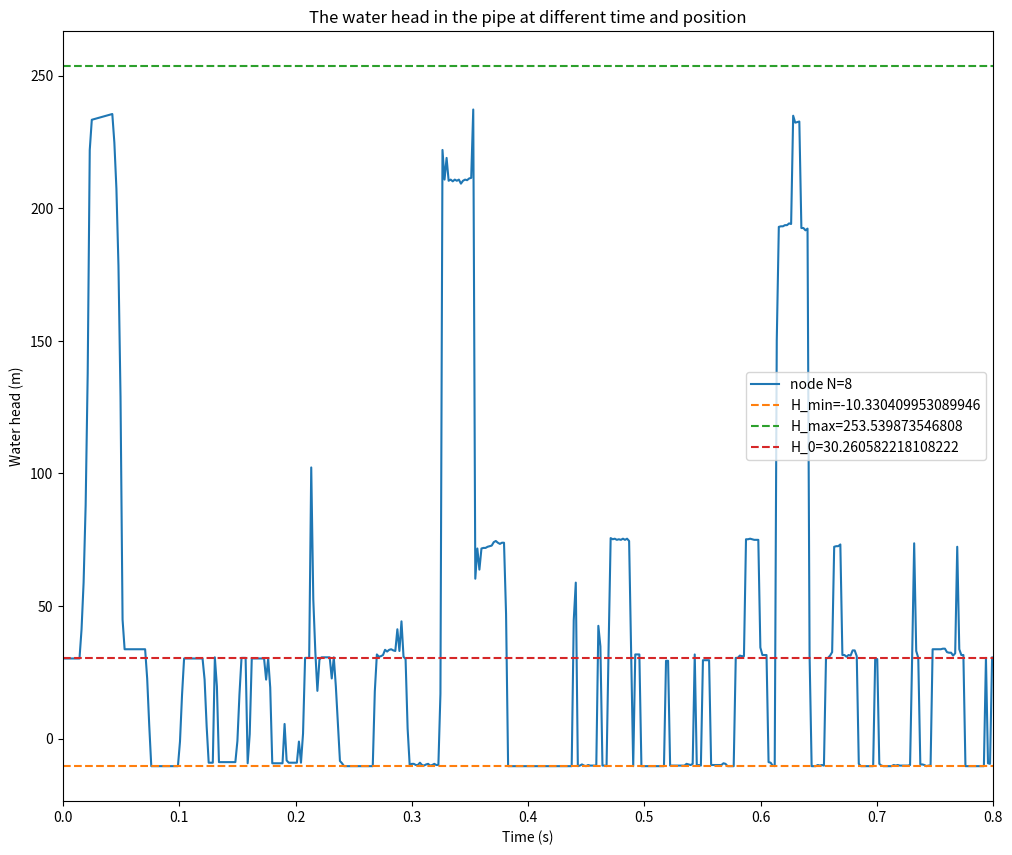

Recreate this plot in Python. (Note: this script raises an exception after producing the figure.)
'''
neglect the effect of the slope of the pipe
'''
import numpy as np
import matplotlib.pyplot as plt

H_R = 32.0 # the reservoir head
# Results in Question 1
L = 37.23 # the length of the pipe
a = 1319.0 # the speed of wave
D = 0.0221 # the diameter of the pipe
A = 1/4*np.pi*D**2 # the cross section area of the pipe
f = 0.018 # the friction factor
k = 0.0 # k is a coefficient of the valve
g = 9.806 # the gravity
t_c = 0.009 # the closure time of the valve
rho = 1000 # the density of the water
H_min = -1.013e5/g/rho # the minimum water head at which the water will vaporize
N = 16 # the number of nodes
V_0 = 1.5 # the initial velocity of the water
Q_0 = A*V_0 # the initial flow rate

#TO DO: Calculate the H_0
H_0 = 30.0 # the initial water head
# By theoretical calculation, easy to get an approximate value
H_0 = H_R - f*V_0**2/(2*g*D) * L # about 28.52
# The parameters of the iteration
dx = L/N
dt = dx/a
# print(f'dt={dt}')
T = 25
psi = 1.0 # the weighting factor
N_t = int(T/dt)

# initialize the Q, H and E, E is the volumn of the cavity, axis 0 is time, axis 1 is the position
# Up stream flow rate
Qu = np.zeros((N_t+1,N+1))
Qu[0,:] = Q_0
# Down stream flow rate
Q = np.zeros((N_t+1,N+1))
Q[0,:] = Q_0
# Water head
H = np.zeros((N_t+1,N+1))
for i in range(N+1):
    H[0,i] = H_R - f*V_0**2/(2*g*D) * i*dx
# Bubble volumn
E = np.zeros((N_t+1,N+1))

A = np.pi*D**2/4
B = a/(g*A)
S = 0
# R = f*dx/(2*g*D*A**2)
R = 0

for i in range(1,N_t+1):
    t =  i * dt
    if t < t_c:
        tau = 1 - t/t_c
    else:
        tau = 0
    for j in range(N+1):
        # If the cavitation does not happen, E[i-1,j] <= 0
        if E[i-1,j] <= 0:
            if j == 0:
                H[i,j] = H_R
                C_M = H[i-1,j+1]-Q[i-1,j+1]*(B-S-R*abs(Q[i-1,j+1]))
                Q[i,j] = (H[i,j]-C_M)/B
                Qu[i,j] = Q[i,j]
            if j > 0 and j < N:
                C_P = H[i-1,j-1]+Q[i-1,j-1]*(B+S-R*abs(Q[i-1,j-1]))
                C_M = H[i-1,j+1]-Qu[i-1,j+1]*(B-S-R*abs(Q[i-1,j+1]))
                H[i,j] = (C_P+C_M)/2
                Q[i,j] = (C_P-C_M)/(2*B)
                Qu[i,j] = Q[i,j]
                if H[i,j] < H_min:
                    H[i,j] = H_min
                    Qu[i,j] = (-H[i,j]+H[i-1,j-1]+B*Q[i-1,j-1])/(B+R*abs(Q[i-1,j-1]))
                    Q[i,j] = (H[i,j]-H[i-1,j+1]+B*Qu[i-1,j+1])/(B+R*abs(Qu[i-1,j+1]))
                    # E[i,j] = 1e-100
                    E[i,j] = E[i-1,j] + psi*(Q[i,j]*dt - Qu[i,j]*dt) + (1-psi)*(Q[i-1,j]*dt - Qu[i-1,j]*dt)
                    # E[i,j] = E[i-2,j] + psi*(Q[i,j]*2*dt - Qu[i,j]*2*dt) + (1-psi)*(Q[i-2,j]*2*dt - Qu[i-2,j]*2*dt)
            if j == N:
                C_P = H[i-1,j-1]+Q[i-1,j-1]*(B+S-R*abs(Q[i-1,j-1]))
                C_V = (Q_0*tau)**2/(2*H_0)
                Q[i,j] = -B*C_V+np.sqrt((B*C_V)**2+2*C_V*C_P)
                H[i,j] = C_P - B*Q[i,j]
                Qu[i,j] = Q[i,j]
                if H[i,j] < H_min:
                    if t < t_c:
                        raise("Cavitation before t_c")
                    H[i,j] = H_min
                    Qu[i,j] = (-H[i,j]+H[i-1,j-1]+B*Q[i-1,j-1])/(B+R*abs(Q[i-1,j-1]))
                    Q[i,j] = 0
                    # E[i,j] = 1e-100
                    E[i,j] = E[i-1,j] + psi*(Q[i,j]*dt - Qu[i,j]*dt) + (1-psi)*(Q[i-1,j]*dt - Qu[i-1,j]*dt)
                    # E[i,j] = E[i-2,j] + psi*(Q[i,j]*2*dt - Qu[i,j]*2*dt) + (1-psi)*(Q[i-2,j]*2*dt - Qu[i-2,j]*2*dt)
        # If the cavitation happens, E[i,j] > 0
        elif E[i-1,j] > 0:
            if j == 0:
                raise("Cavatation at the start")
            if j > 0 and j < N:
                H[i,j] = H_min
                Qu[i,j] = (-H[i,j]+H[i-1,j-1]+B*Q[i-1,j-1])/(B+R*abs(Q[i-1,j-1]))
                Q[i,j] = (H[i,j]-H[i-1,j+1]+B*Qu[i-1,j+1])/(B+R*abs(Qu[i-1,j+1]))
                E[i,j] = E[i-1,j] + psi*(Q[i,j]*dt - Qu[i,j]*dt) + (1-psi)*(Q[i-1,j]*dt - Qu[i-1,j]*dt)
                # E[i,j] = E[i-2,j] + psi*(Q[i,j]*2*dt - Qu[i,j]*2*dt) + (1-psi)*(Q[i-2,j]*2*dt - Qu[i-2,j]*2*dt)
                if E[i, j] < 0:
                    E[i, j] = 0
                    C_P = H[i-1,j-1]+Q[i-1,j-1]*(B+S-R*abs(Q[i-1,j-1]))
                    C_M = H[i-1,j+1]-Qu[i-1,j+1]*(B-S-R*abs(Q[i-1,j+1]))
                    H[i,j] = (C_P+C_M)/2
                    Q[i,j] = (C_P-C_M)/(2*B)
                    Qu[i,j] = Q[i,j]
            if j == N:
                H[i,j] = H_min
                Qu[i,j] = (-H[i,j]+H[i-1,j-1]+B*Q[i-1,j-1])/(B+R*abs(Q[i-1,j-1]))
                C_P = H[i-1,j-1]+Q[i-1,j-1]*(B+S-R*abs(Q[i-1,j-1]))
                C_V = (Q_0*tau)**2/(2*H_0)
                Q[i,j] = -B*C_V+np.sqrt((B*C_V)**2+2*C_V*C_P)
                E[i,j] = E[i-1,j] + psi*(Q[i,j]*dt - Qu[i,j]*dt) + (1-psi)*(Q[i-1,j]*dt - Qu[i-1,j]*dt)
                # E[i,j] = E[i-2,j] + psi*(Q[i,j]*2*dt - Qu[i,j]*2*dt) + (1-psi)*(Q[i-2,j]*2*dt - Qu[i-2,j]*2*dt)
                if E[i,j] < 0:
                    E[i,j] = 0
                    C_P = H[i-1,j-1]+Q[i-1,j-1]*(B+S-R*abs(Q[i-1,j-1]))
                    C_V = (Q_0*tau)**2/(2*H_0)
                    Q[i,j] = -B*C_V+np.sqrt((B*C_V)**2+2*C_V*C_P)
                    H[i,j] = C_P - B*Q[i,j]
                    Qu[i,j] = Q[i,j]




#===================Plot Part=======================#


# Plot the relationship between the water head and the time of all the nodes
# set the resolution and the dpi of the plot
plt.figure(figsize=(12,10), dpi=100)

for i in range(N+1):
    # if i%int(int(N)/2) == 0:
    if i == int(N/2):
    # if i == N:
        plt.plot(np.arange(0,N_t+1)*dt,H[:,i],label=f'node N={i}')
        # Draw line H_min, and the maximum water head
        plt.plot(np.arange(0,N_t+1)*dt,np.ones(N_t+1)*H_min,label=f'H_min={H_min}',linestyle='--')
        plt.plot(np.arange(0,N_t+1)*dt,np.ones(N_t+1)*np.max(H[:,N]),label=f'H_max={np.max(H[:,N])}',linestyle='--') 
        plt.plot(np.arange(0,N_t+1)*dt,np.ones(N_t+1)*H[0,i],label=f'H_0={H[0,i]}',linestyle='--')
plt.xlabel('Time (s)')
plt.ylabel('Water head (m)')
plt.title('The water head in the pipe at different time and position')
plt.legend()
plt.xlim(0,0.80)
plt.savefig('./pic/DVCM_Waterhead_new_mid.png')
# close the plot
plt.close()

plt.figure(figsize=(12,10), dpi=100)
for i in range(N+1):
    # if i%int(int(N)/2) == 0:
    # if i == int(N/2):
    if i == N:
        plt.plot(np.arange(0,N_t+1)*dt,H[:,i],label=f'node N={i}')
        # Draw line H_min, and the maximum water head
        plt.plot(np.arange(0,N_t+1)*dt,np.ones(N_t+1)*H_min,label=f'H_min={H_min}',linestyle='--')
        plt.plot(np.arange(0,N_t+1)*dt,np.ones(N_t+1)*np.max(H[:,N]),label=f'H_max={np.max(H[:,N])}',linestyle='--') 
        plt.plot(np.arange(0,N_t+1)*dt,np.ones(N_t+1)*H[0,i],label=f'H_0={H[0,i]}',linestyle='--')
plt.xlabel('Time (s)')
plt.ylabel('Water head (m)')
plt.title('The water head in the pipe at different time and position')
plt.legend()
plt.xlim(0,0.80)
plt.savefig('./pic/DVCM_Waterhead_new_end.png')
# close the plot
plt.close()

# Plot the relationship between the flow rate and the time of all the nodes
# plt.figure(figsize=(12,10), dpi=100)
# for i in range(N+1):
#     # if i%int(int(N)/2) == 0:
#     if i == int(N/2):
#     # if i == N:
#         plt.plot(np.arange(0,N_t+1)*dt,Q[:,i],label=f'node N={i}')
# plt.xlabel('Time (s)')
# plt.ylabel('Flow rate (m^3/s)')
# plt.title('The flow rate in the pipe at different time and position')
# plt.xlim(0,0.80)
# plt.legend()
# plt.savefig('./pic/DVCM_Flowrate_new.png')
# plt.close()



# # Plot the bubble volumn
# plt.figure(figsize=(10,10), dpi=100)
# for i in range(0, N+1):
#     if i % int(N/5) == 0:
#         plt.plot(np.arange(0,N_t+1)*dt,E[:,i],label=f'node N={i}')
# plt.xlabel('Time (s)')
# plt.ylabel('Volumn m^3')
# plt.title('Bubble Volumn')
# # plt.xlim(0,0.80)
# plt.legend()
# plt.savefig('./pic/DVCM_Bubble_new.png')
# # plt.show()
# plt.close()